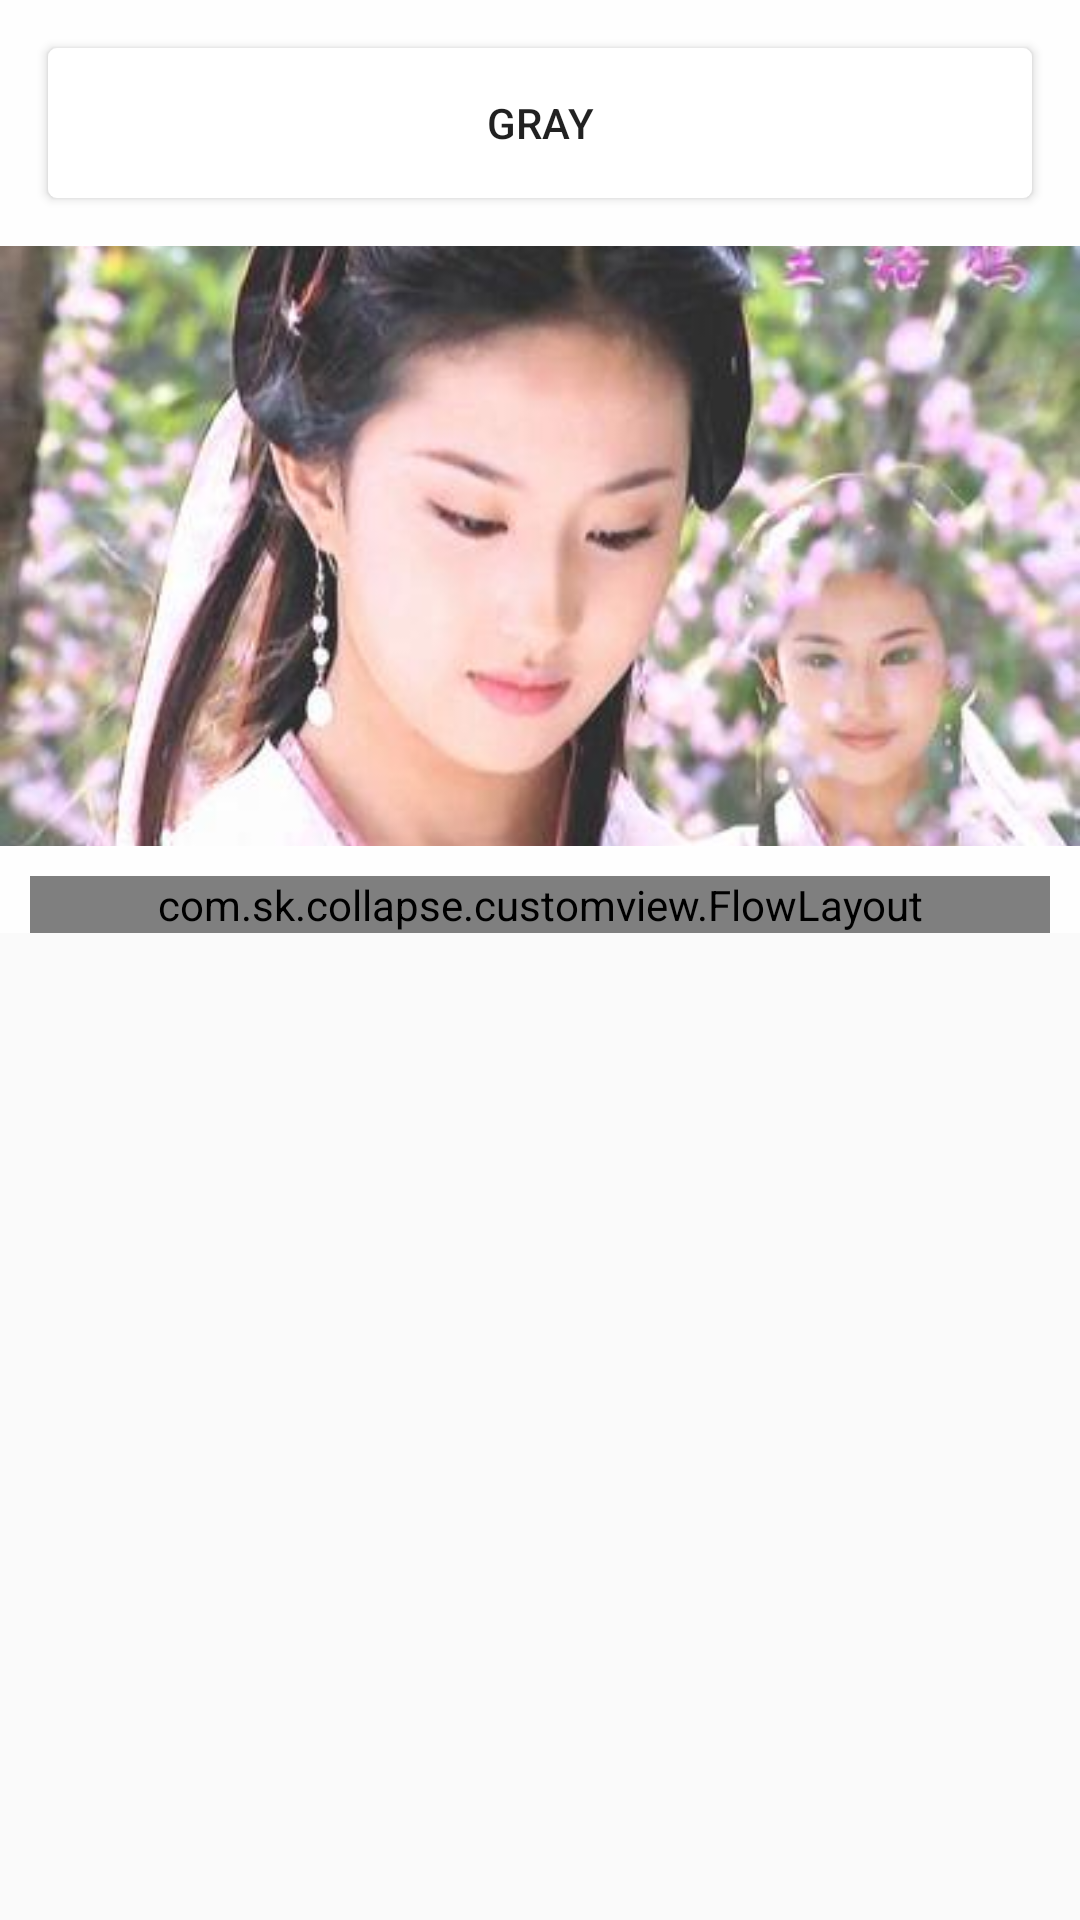

Produce the Android XML layout that renders to this screen, including the resource entries it uses.
<!-- AndroidManifest.xml: application theme AppTheme -->
<!-- res/layout/tab2_layout.xml -->
<?xml version="1.0" encoding="utf-8"?>
<android.support.v4.widget.NestedScrollView
    xmlns:android="http://schemas.android.com/apk/res/android"
    android:layout_width="match_parent"
    android:layout_height="match_parent"
    >
<LinearLayout
    android:orientation="vertical"
    android:layout_width="match_parent"
    android:layout_height="match_parent"
    android:background="#fefefe"
    >

    <Button
        android:id="@+id/btn_gray"
        android:layout_width="match_parent"
        android:layout_height="50dp"
        android:text="Gray"
        android:background="@drawable/btn_more_white"
        android:layout_margin="16dp"/>

    <ImageView
        android:id="@+id/iv_gray"
        android:layout_width="match_parent"
        android:layout_height="200dp"
        android:src="@drawable/header"
        android:scaleType="centerCrop"/>


    <com.sk.collapse.customview.FlowLayout
        android:id="@+id/id_flowlayout"
        android:layout_width="match_parent"
        android:layout_height="wrap_content"
        android:layout_marginTop="10dp"
        android:layout_marginLeft="10dp"
        android:layout_marginRight="10dp">


    </com.sk.collapse.customview.FlowLayout>



</LinearLayout>

</android.support.v4.widget.NestedScrollView>
<!-- resources referenced by this layout -->
<resources>
  <!-- drawable btn_more_white (drawable) -->
  <?xml version="1.0" encoding="utf-8"?>
  <selector xmlns:android="http://schemas.android.com/apk/res/android">
  
      <item>
          <shape android:shape="rectangle">
              <solid android:color="@color/colorWhite" />
              <corners android:radius="3dp" />
          </shape>
      </item>
  </selector>
  <!-- drawable header: jpg bitmap (drawable-xxhdpi, 22497 bytes) -->
  <style name="AppTheme" parent="AppBaseTheme">
          
  
      </style>
  <color name="colorWhite">#FFFFFFFF</color>
  <style name="AppBaseTheme" parent="Theme.AppCompat.Light" />
</resources>
